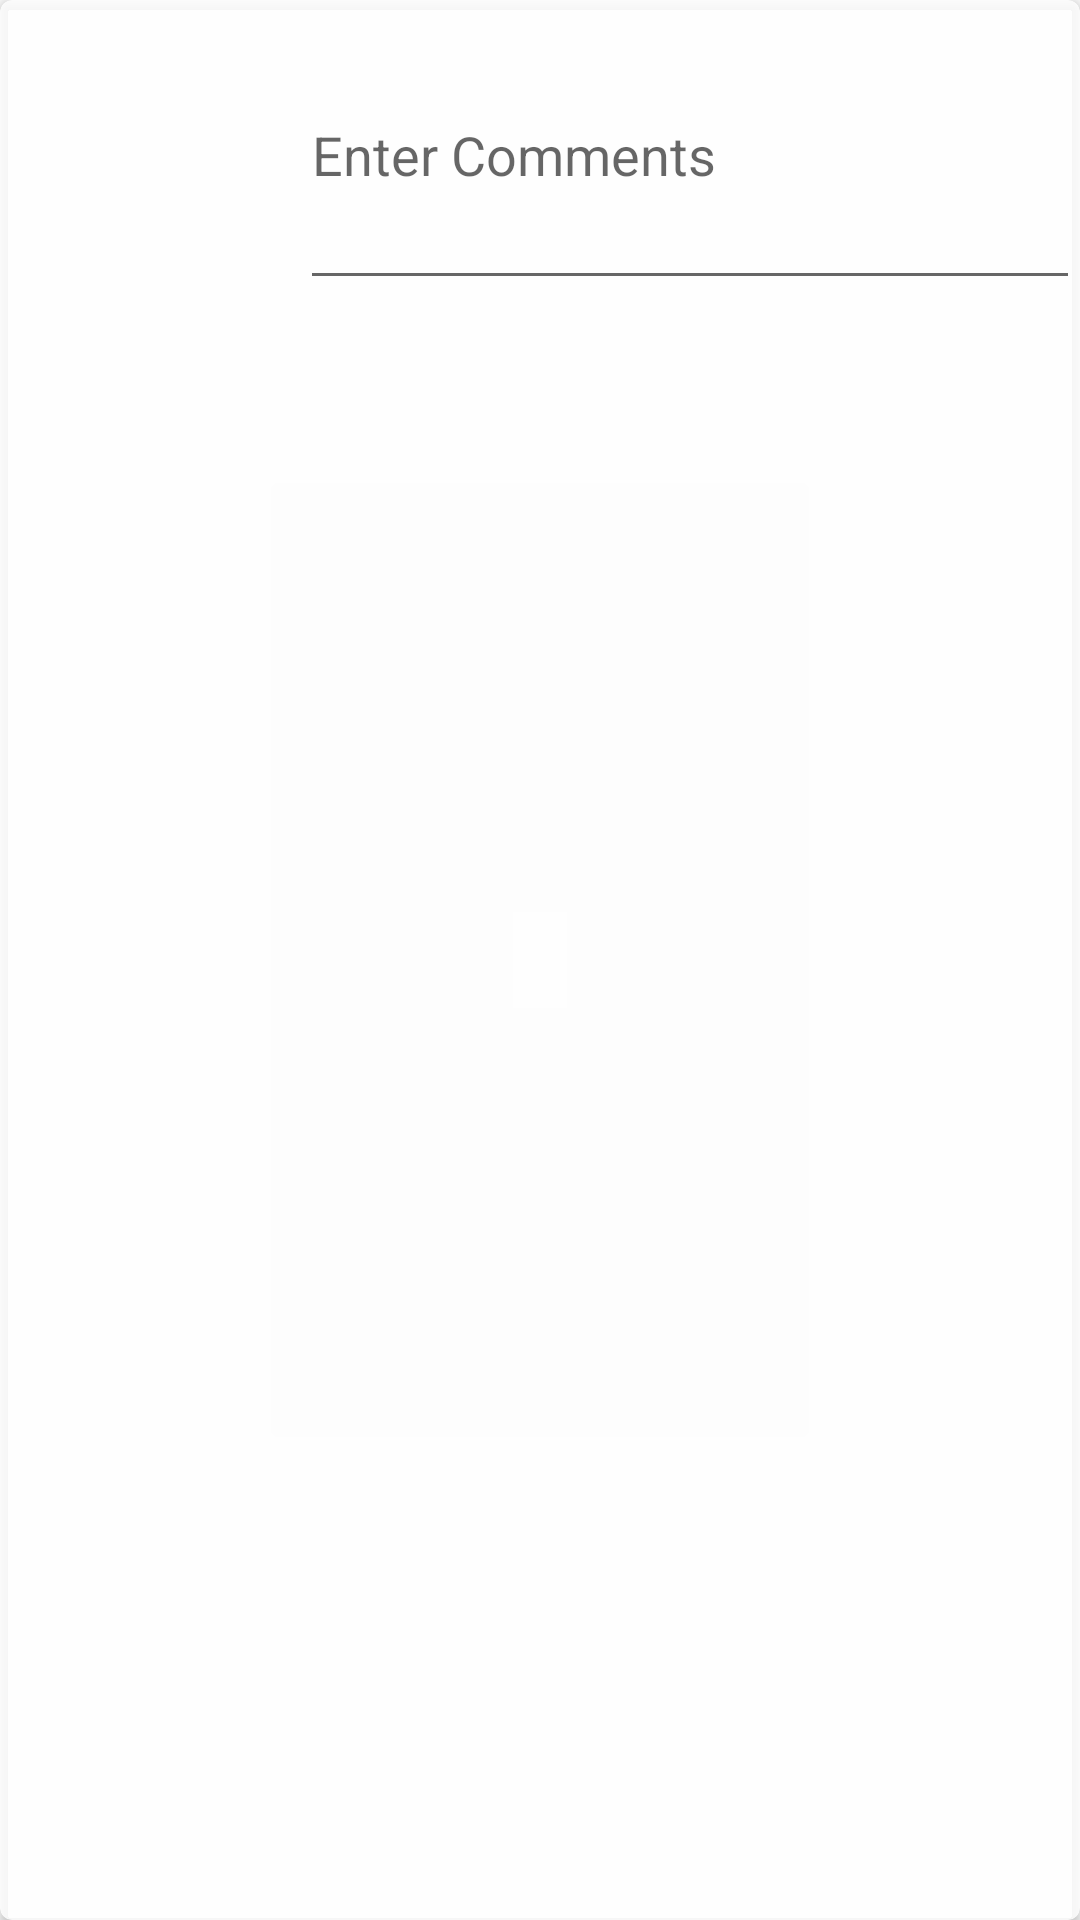

Here is an Android app screen rendered from its layout file. Give the layout XML and the strings, colors and styles it references.
<!-- AndroidManifest.xml: application theme AppTheme -->
<!-- res/layout/edit_upload_card.xml -->
<?xml version="1.0" encoding="utf-8"?>
<android.support.v7.widget.CardView
    xmlns:android="http://schemas.android.com/apk/res/android"
    xmlns:card_view="http://schemas.android.com/apk/res-auto"
    android:id="@+id/claims_card_view"
    android:layout_width="match_parent"
    android:layout_height="match_parent"
    android:layout_margin="5dp"
    android:clickable="true"
    card_view:cardBackgroundColor="@color/cloudy_white"
    card_view:cardCornerRadius="4dp">

    <LinearLayout
        android:layout_width="match_parent"
        android:layout_height="wrap_content">

        <ImageButton
            android:id="@+id/policyImage"
            android:layout_width="100dp"
            android:layout_height="100dp"
            android:background="#00ffffff"
            android:contentDescription="@string/imageDescription" />

        <MultiAutoCompleteTextView
            android:id="@+id/imageDescription"
            android:layout_width="0dp"
            android:layout_height="match_parent"
            android:layout_weight="1"
            android:hint="@string/comment"/>

        <ImageButton
            android:id="@+id/deleteImageButton"
            android:layout_width="wrap_content"
            android:layout_height="wrap_content"
            android:layout_gravity="center_vertical"
            android:background="#00ffffff"
            android:clickable="false"
            android:contentDescription="@string/deleteImage"
            android:src="@drawable/ic_delete_black_24dp"
            android:visibility="invisible" />
    </LinearLayout>



    </android.support.v7.widget.CardView>
<!-- resources referenced by this layout -->
<resources>
  <item name="cloudy_white" type="color">#d5ffffff</item>
  <string name="comment">Enter Comments</string>
  <string name="deleteImage">Delete Image</string>
  <string name="imageDescription">Policy Image</string>
  <style name="AppTheme" parent="Theme.AppCompat.Light.DarkActionBar">
      </style>
</resources>
